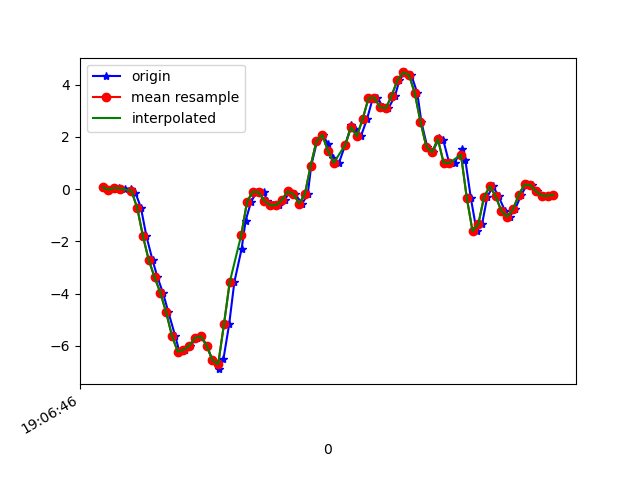

The table this chart was drawn from, first rows:
1618772806321, 1468490223699843, 0.0691085, -0.25953984, -0.00601165
1618772806344, 1468490242723475, -0.03474, -0.1655, -0.06588
1618772806358, 1468490261747107, 0.005579, 0.1326, -0.08054
1618772806376, 1468490280795523, 0.04834, -0.2339, -0.02189
1618772806396, 1468490299819155, 0.02513, -0.2192, -0.06221
1618772806420, 1468490318847491, 0.01535, 0.09965, -0.02556
1618772806434, 1468490337896355, -0.1374, -0.0213, 0.1834
1618772806453, 1468490356920451, -0.7226, -0.3512, 0.3556
1618772806472, 1468490375944515, -1.812, 0.1143, 0.5047
1618772806493, 1468490394968579, -2.721, 0.2524, 0.727
1618772806510, 1468490414016195, -3.37, -0.3719, 0.9421
1618772806529, 1468490433040195, -3.969, -0.2217, 1.182
1618772806548, 1468490452064195, -4.716, -0.174, 1.465
1618772806571, 1468490471088131, -5.609, -0.8203, 1.756
1618772806586, 1468490490136931, -6.222, -1.491, 1.9
1618772806605, 1468490509160931, -6.154, -1.584, 1.941
1618772806624, 1468490528065059, -5.992, -2.03, 2.005
1618772806646, 1468490547082787, -5.695, -2.563, 1.983
1618772806662, 1468490566125347, -5.638, -2.864, 1.852
1618772806681, 1468490585143075, -5.993, -3.066, 1.614
1618772806700, 1468490604160803, -6.544, -3.167, 1.364
1618772806724, 1468490623255363, -6.894, -3.282, 1.031
1618772806738, 1468490642275331, -6.521, -3.271, 0.6794
1618772806758, 1468490661295427, -5.177, -3.03, 0.413
1618772806776, 1468490680315395, -3.558, -2.641, 0.1039
1618772806801, 1468490699360259, -2.292, -2.018, -0.1196
1618772806815, 1468490718414851, -1.209, -1.336, -0.1318
1618772806834, 1468490737436163, -0.4758, -0.681, -0.1001
1618772806854, 1468490756482307, -0.09338, -0.04329, -0.1123
1618772806878, 1468490775503619, -0.1178, 0.6763, -0.2003
1618772806890, 1468490794524995, -0.4513, 1.343, -0.3053
1618772806910, 1468490813546307, -0.6187, 1.837, -0.3261
1618772806929, 1468490832604099, -0.6102, 2.401, -0.3554
1618772806951, 1468490851625859, -0.4245, 3.07, -0.3774
1618772806966, 1468490870647491, -0.08727, 3.637, -0.397
1618772806985, 1468490889694019, -0.185, 4.339, -0.4898
1618772807011, 1468490908715715, -0.5503, 5.291, -0.4043
1618772807030, 1468490927739907, -0.185, 6.17, -0.1832
1618772807042, 1468490946786435, 0.9011, 6.815, 0.02942
1618772807062, 1468490965808195, 1.835, 7.242, -0.05122
1618772807081, 1468490984829955, 2.078, 7.585, -0.3053
1618772807101, 1468491003876547, 1.731, 7.702, -0.4434
1618772807119, 1468491022896963, 1.2, 7.66, -0.4483
1618772807138, 1468491041918659, 1.007, 7.156, -0.546
1618772807160, 1468491060940419, 1.709, 6.392, -0.6975
1618772807181, 1468491079986947, 2.471, 5.673, -0.8661
1618772807195, 1468491099008707, 2.287, 4.699, -1.037
1618772807214, 1468491118026563, 2.034, 3.561, -1.064
1618772807235, 1468491137073027, 2.688, 2.375, -0.8893
1618772807255, 1468491156094659, 3.484, 1.166, -0.5289
1618772807271, 1468491175116355, 3.51, 0.063, -0.05977
1618772807290, 1468491194138051, 3.136, -0.7152, 0.5279
1618772807309, 1468491213184451, 3.092, -1.237, 1.222
1618772807332, 1468491232204355, 3.577, -1.575, 1.849
1618772807347, 1468491251226051, 4.172, -1.717, 2.439
1618772807366, 1468491270272451, 4.471, -1.677, 2.924
1618772807388, 1468491289294147, 4.379, -1.531, 3.269
1618772807409, 1468491308315587, 3.683, -1.36, 3.537
1618772807423, 1468491327365827, 2.579, -1.322, 3.823
1618772807443, 1468491346387523, 1.633, -1.595, 4.018
1618772807462, 1468491365409219, 1.413, -1.87, 4.112
... 22 more rows
